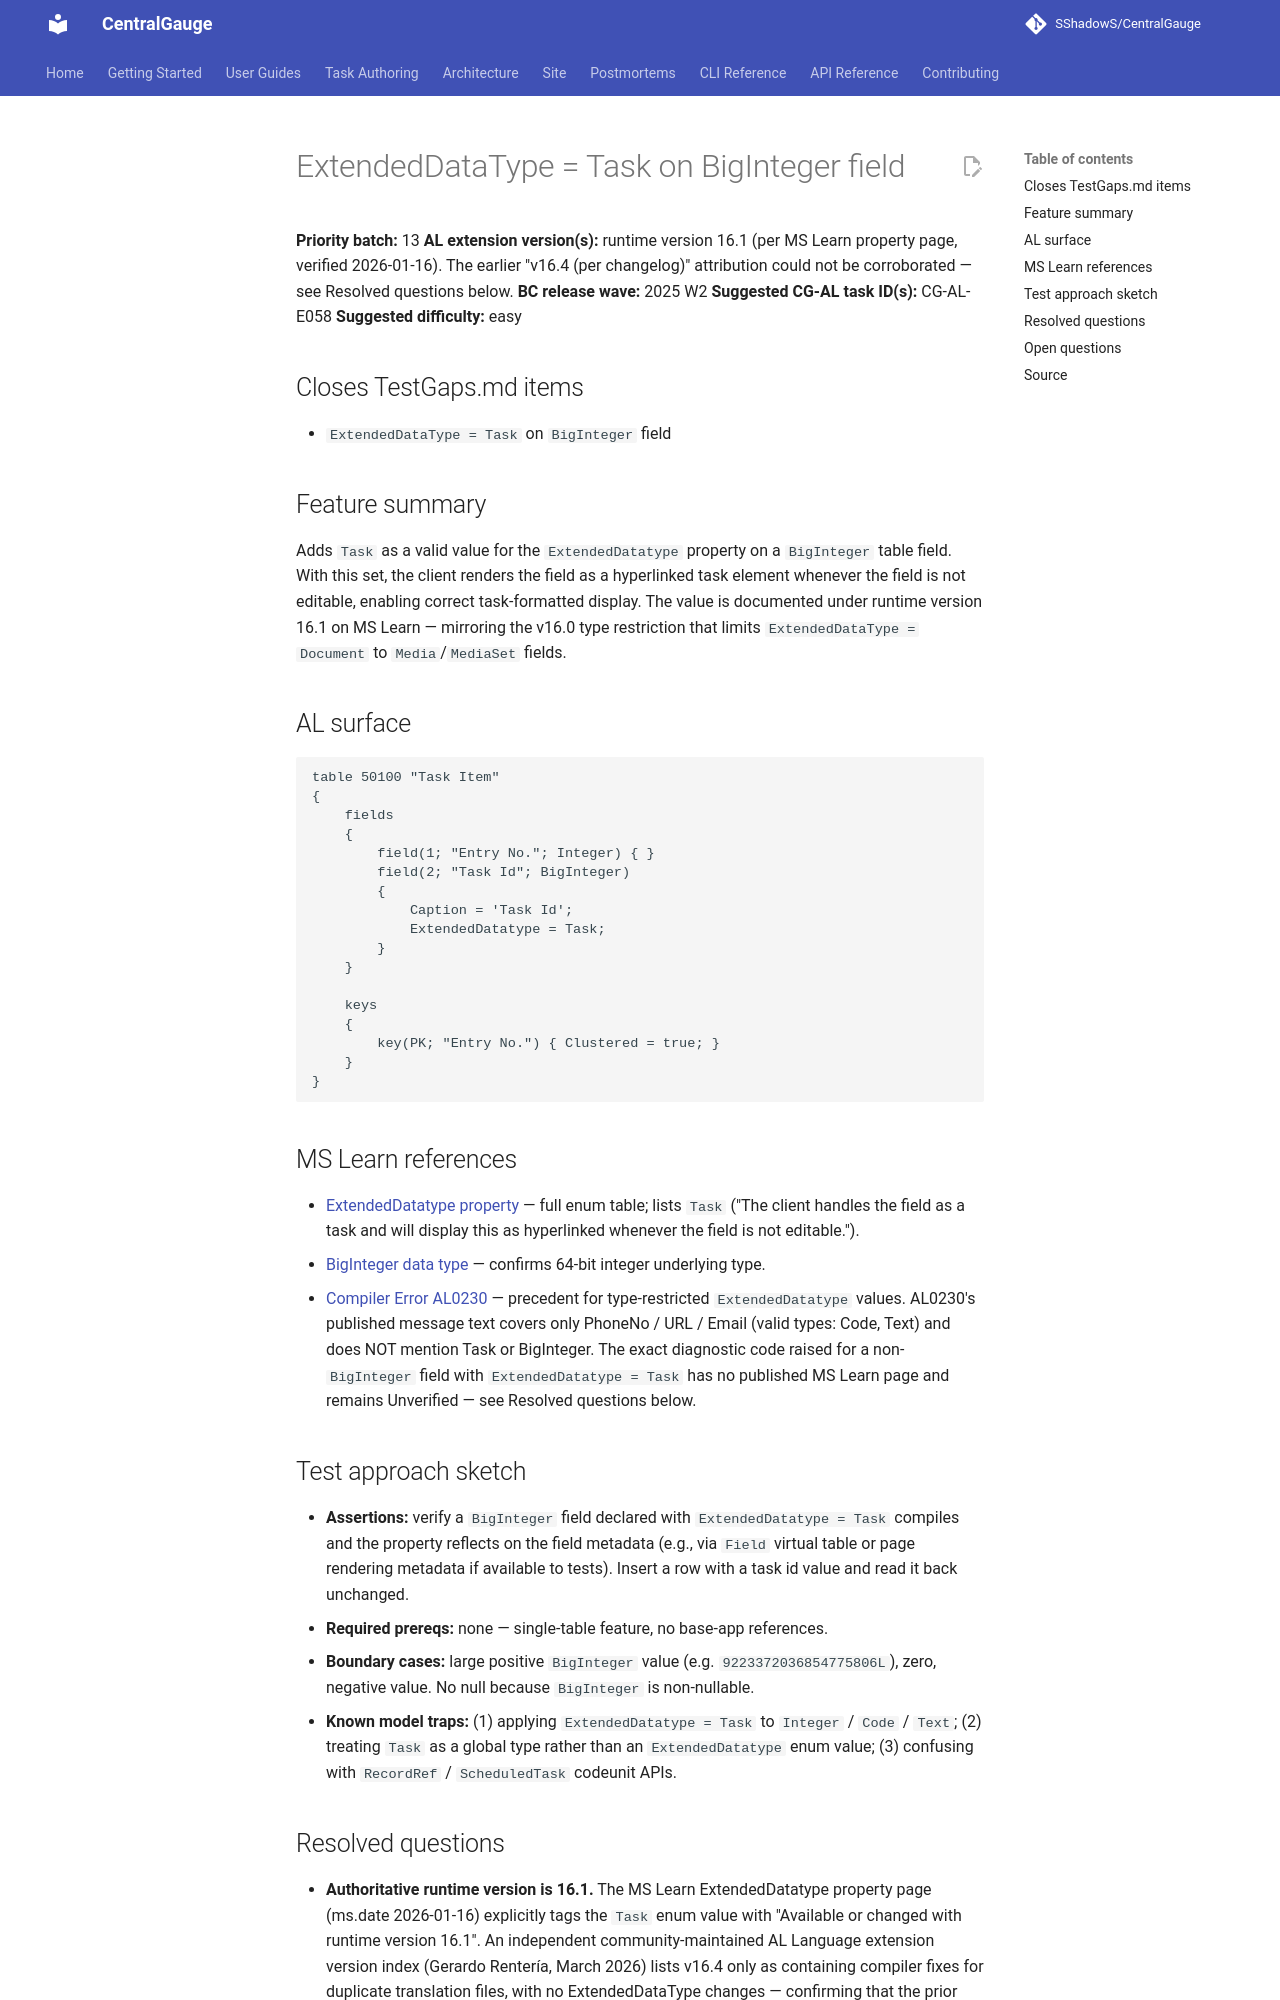

repository: SShadowS/CentralGauge · page: tasks/gaps/13-extendeddatatype-task/index.html · generator: mkdocs

# ExtendedDataType = Task on BigInteger field

**Priority batch:** 13
**AL extension version(s):** runtime version 16.1 (per MS Learn
property page, verified 2026-01-16). The earlier "v16.4 (per
changelog)" attribution could not be corroborated — see Resolved
questions below.
**BC release wave:** 2025 W2
**Suggested CG-AL task ID(s):** CG-AL-E058
**Suggested difficulty:** easy

## Closes TestGaps.md items

- `ExtendedDataType = Task` on `BigInteger` field

## Feature summary

Adds `Task` as a valid value for the `ExtendedDatatype` property on a
`BigInteger` table field. With this set, the client renders the field
as a hyperlinked task element whenever the field is not editable,
enabling correct task-formatted display. The value is documented under
runtime version 16.1 on MS Learn — mirroring the v16.0 type
restriction that limits `ExtendedDataType = Document` to
`Media`/`MediaSet` fields.

## AL surface

```al
table 50100 "Task Item"
{
    fields
    {
        field(1; "Entry No."; Integer) { }
        field(2; "Task Id"; BigInteger)
        {
            Caption = 'Task Id';
            ExtendedDatatype = Task;
        }
    }

    keys
    {
        key(PK; "Entry No.") { Clustered = true; }
    }
}
```

## MS Learn references

- [ExtendedDatatype property](https://learn.microsoft.com/en-us/dynamics365/business-central/dev-itpro/developer/properties/devenv-extendeddatatype-property)
  — full enum table; lists `Task` ("The client handles the field as a
  task and will display this as hyperlinked whenever the field is not
  editable.").
- [BigInteger data type](https://learn.microsoft.com/en-us/dynamics365/business-central/dev-itpro/developer/methods-auto/biginteger/biginteger-data-type)
  — confirms 64-bit integer underlying type.
- [Compiler Error AL0230](https://learn.microsoft.com/en-us/dynamics365/business-central/dev-itpro/developer/diagnostics/diagnostic-al230)
  — precedent for type-restricted `ExtendedDatatype` values. AL0230's
  published message text covers only PhoneNo / URL / Email (valid
  types: Code, Text) and does NOT mention Task or BigInteger. The
  exact diagnostic code raised for a non-`BigInteger` field with
  `ExtendedDatatype = Task` has no published MS Learn page and remains
  Unverified — see Resolved questions below.

## Test approach sketch

- **Assertions:** verify a `BigInteger` field declared with
  `ExtendedDatatype = Task` compiles and the property reflects on the
  field metadata (e.g., via `Field` virtual table or page rendering
  metadata if available to tests). Insert a row with a task id value
  and read it back unchanged.
- **Required prereqs:** none — single-table feature, no base-app
  references.
- **Boundary cases:** large positive `BigInteger` value
  (e.g. `9223372036854775806L`), zero, negative value. No null because
  `BigInteger` is non-nullable.
- **Known model traps:** (1) applying `ExtendedDatatype = Task` to
  `Integer` / `Code` / `Text`; (2) treating `Task` as a global type
  rather than an `ExtendedDatatype` enum value; (3) confusing with
  `RecordRef` / `ScheduledTask` codeunit APIs.
